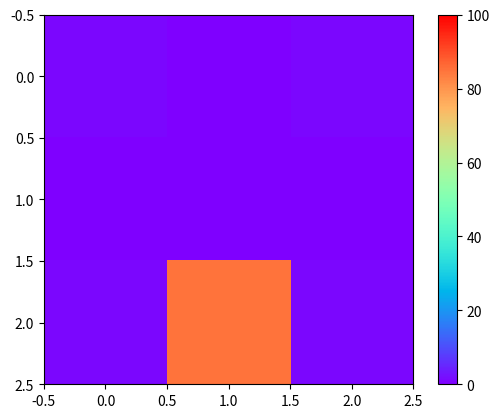

Python code for this plot:
import numpy as np
import matplotlib.pyplot as plt

arr_2d = np.array([[1, 0, 1]
                   , [0, 0, 0]
                   , [1, 0, 1]])

def change(x, y, color):
    '''
    Changes a specific coordinate to a hue of preset color

    Parameters
    ----------
    x : int
        x coordinate
    y : int
        y coordinate
    color : int
        hue of color
    '''
    
    fig = plt.figure()
    for i in range(len(arr_2d)):
        for j in range(len(arr_2d)):
            arr_2d[x][y] = color

    img = plt.imshow(arr_2d, cmap='rainbow', interpolation='none')
    img.set_clim([0, 100])
    plt.colorbar()
    
    return fig

def main():
    change(2, 1, 85)
    
if __name__=="__main__":
    main()